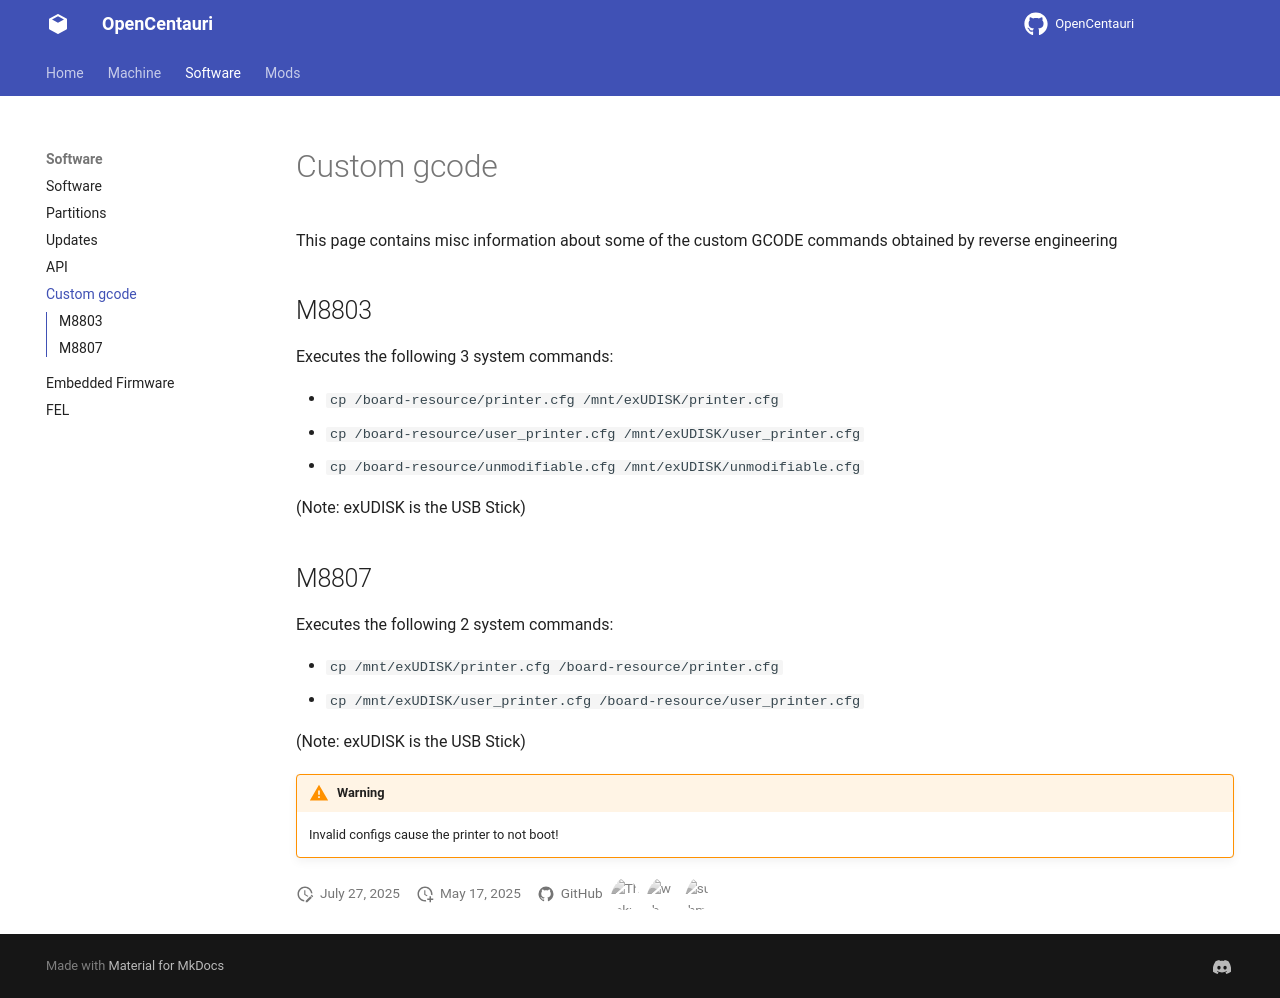

repository: sjoerd104/OpenCentauri · page: software/custom-gcode/index.html · generator: mkdocs

This page contains misc information about some of the custom GCODE commands obtained by reverse engineering

## M8803

Executes the following 3 system commands:

- `cp /board-resource/printer.cfg /mnt/exUDISK/printer.cfg`
- `cp /board-resource/user_printer.cfg /mnt/exUDISK/user_printer.cfg`
- `cp /board-resource/unmodifiable.cfg /mnt/exUDISK/unmodifiable.cfg`

(Note: exUDISK is the USB Stick)

## M8807

Executes the following 2 system commands:

- `cp /mnt/exUDISK/printer.cfg /board-resource/printer.cfg`
- `cp /mnt/exUDISK/user_printer.cfg /board-resource/user_printer.cfg`

(Note: exUDISK is the USB Stick)

!!! warning 
    Invalid configs cause the printer to not boot!
